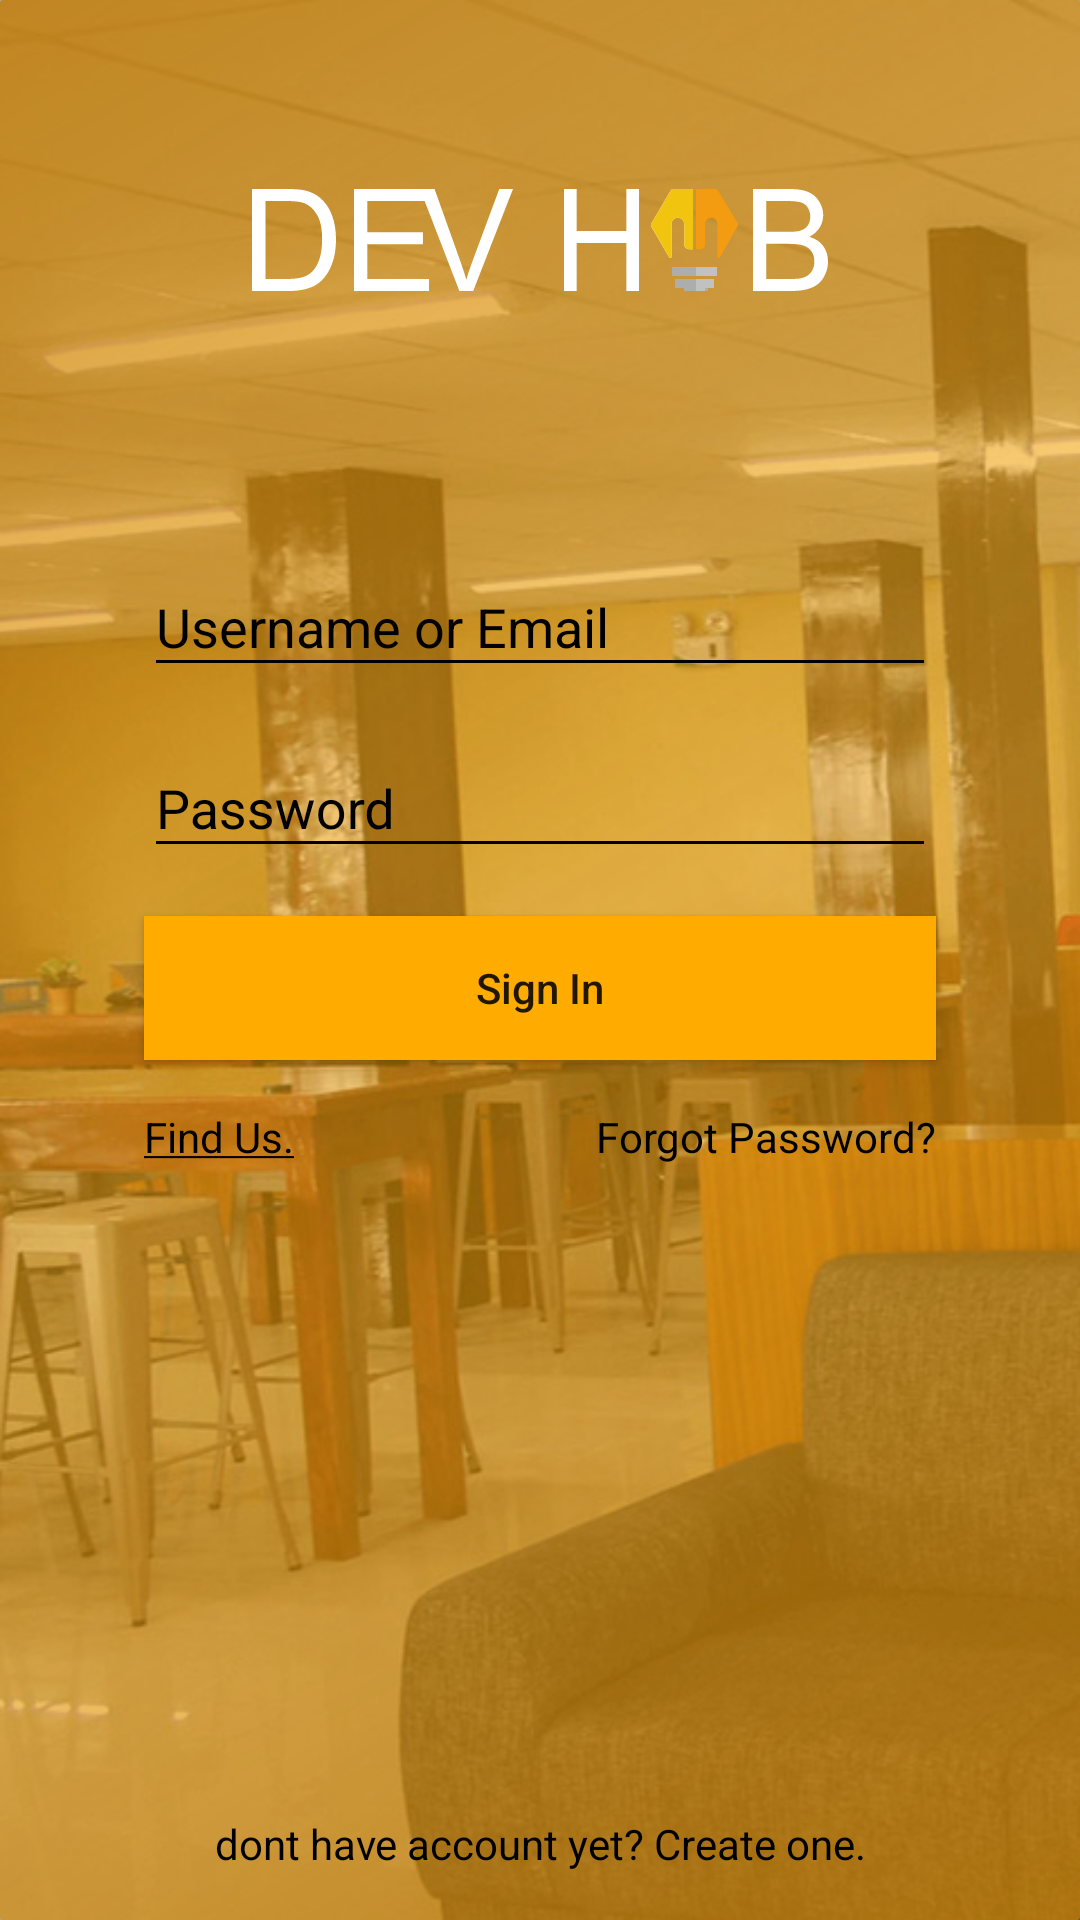

Android layout source for this screen:
<!-- AndroidManifest.xml: application theme AppTheme -->
<!-- res/layout/activity_userlogin.xml -->
<?xml version="1.0" encoding="utf-8"?>
<android.support.constraint.ConstraintLayout xmlns:android="http://schemas.android.com/apk/res/android"
    xmlns:app="http://schemas.android.com/apk/res-auto"
    xmlns:tools="http://schemas.android.com/tools"
    android:layout_width="match_parent"
    android:layout_height="match_parent"
    android:background="@drawable/devhubbg"
    tools:context="co.devpartners.devhub.ui.LoginActivity">

    <LinearLayout
    android:layout_width="match_parent"
    android:layout_height="match_parent"
    android:background="@drawable/login_background"
    />

    <ImageView
        android:id="@+id/devHubLogo"
        android:layout_width="wrap_content"
        android:layout_height="80dp"
        android:layout_marginTop="40dp"
        android:src="@drawable/ic_devhub_logo_main"
        app:layout_constraintLeft_toLeftOf="parent"
        app:layout_constraintRight_toRightOf="parent"
        app:layout_constraintTop_toTopOf="parent" />


    <View
        android:id="@+id/view1"
        android:layout_width="match_parent"
        android:layout_height="1dp"
        android:background="@android:color/transparent"
        app:layout_constraintTop_toTopOf="parent"
        app:layout_constraintBottom_toBottomOf="parent"
        app:layout_constraintEnd_toEndOf="parent"
        app:layout_constraintHorizontal_bias="0.0"
        app:layout_constraintStart_toStartOf="parent"
        app:layout_constraintVertical_bias="0.275" />

    <android.support.constraint.ConstraintLayout
        android:id="@+id/loginLayout"
        android:layout_width="match_parent"
        android:layout_height="wrap_content"
        android:layout_marginStart="32dp"
        android:layout_marginEnd="32dp"
        app:layout_constraintTop_toBottomOf="@id/view1"
        app:layout_constraintStart_toStartOf="parent"
        app:layout_constraintEnd_toEndOf="parent">

        <android.support.design.widget.TextInputLayout
            android:layout_width="match_parent"
            android:layout_height="wrap_content"
            android:id="@+id/firstnameEditTextLayout"
            app:layout_constraintTop_toBottomOf="@id/bookNowText"
            app:layout_constraintEnd_toEndOf="parent"
            app:layout_constraintStart_toStartOf="parent"
            android:layout_marginEnd="16dp"
            android:layout_marginStart="16dp"
            android:layout_marginTop="16dp"
            android:textColorHint="@color/colorAccent"

            >
            <EditText
                android:id="@+id/usernameEditText"
                android:layout_width="match_parent"
                android:layout_height="wrap_content"
                android:inputType="text"
                android:hint="Username or Email"
                android:theme="@style/EditTextThemeDark"
                />
        </android.support.design.widget.TextInputLayout>


        <android.support.design.widget.TextInputLayout
            android:layout_width="match_parent"
            android:layout_height="wrap_content"
            android:id="@+id/passwordLayout"
            app:layout_constraintTop_toBottomOf="@id/firstnameEditTextLayout"
            app:layout_constraintEnd_toEndOf="parent"
            app:layout_constraintStart_toStartOf="parent"
            android:layout_marginEnd="16dp"
            android:layout_marginStart="16dp"
            android:layout_marginTop="8dp"
            android:textColorHint="@color/colorAccent"
            android:hint="Password"
            >
            <EditText
                android:id="@+id/passwordEditText"
                android:layout_width="match_parent"
                android:layout_height="wrap_content"
                android:inputType="textPassword"
                android:theme="@style/EditTextThemeDark"
                />
        </android.support.design.widget.TextInputLayout>
        <Button
            android:id="@+id/submitButton"
            android:layout_width="match_parent"
            android:layout_height="wrap_content"
            android:layout_marginBottom="16dp"
            android:layout_marginEnd="16dp"
            android:layout_marginStart="16dp"
            android:layout_marginTop="16dp"
            android:background="@drawable/ripple_effect"
            android:text="Sign In"
            android:textAllCaps="false"
            app:layout_constraintEnd_toEndOf="parent"
            app:layout_constraintStart_toStartOf="parent"
            app:layout_constraintTop_toBottomOf="@+id/passwordLayout" />

    <TextView
        android:layout_width="wrap_content"
        android:layout_height="wrap_content"
        android:layout_marginTop="16dp"
        android:layout_marginBottom="16dp"
        android:text="Forgot Password?"
        android:textColor="@color/colorAccent"
        android:background="@android:color/transparent"
        app:layout_constraintEnd_toEndOf="@id/submitButton"
        app:layout_constraintTop_toBottomOf="@id/submitButton"
        app:layout_constraintBottom_toBottomOf="parent"/>

    <TextView
        android:id="@+id/locationText"
        android:background="@android:color/transparent"
        android:layout_width="wrap_content"
        android:layout_height="wrap_content"
        android:layout_marginTop="16dp"
        android:layout_marginBottom="16dp"
        android:text="@string/select"
        android:textStyle="normal"
        android:textColor="@color/colorAccent"
        app:layout_constraintStart_toStartOf="@id/submitButton"
        app:layout_constraintTop_toBottomOf="@id/submitButton"
        app:layout_constraintBottom_toBottomOf="parent"/>
    </android.support.constraint.ConstraintLayout>

        <TextView
            android:id="@+id/createAccountTextView"
            android:layout_width="wrap_content"
            android:layout_height="wrap_content"
            android:layout_marginBottom="16dp"
            android:textColor="#000"
            android:clickable="true"
            android:text="@string/create_account"
            app:layout_constraintBottom_toBottomOf="parent"
            app:layout_constraintEnd_toEndOf="parent"
            app:layout_constraintStart_toStartOf="parent" />
</android.support.constraint.ConstraintLayout>
<!-- resources referenced by this layout -->
<resources>
  <color name="colorAccent">#000000</color>
      //added colors
  <!-- drawable devhubbg: jpg bitmap (drawable, 73041 bytes) -->
  <!-- drawable ic_devhub_logo_main: vector/xml drawable (drawable, 5846 chars, omitted) -->
  <!-- drawable login_background (drawable) -->
  <?xml version="1.0" encoding="utf-8"?>
  <shape xmlns:android="http://schemas.android.com/apk/res/android"
      android:shape="rectangle">
  
      <gradient
          android:startColor="#CCc67c00"
          android:centerColor="#80ffab00"
          android:endColor="#CCc67c00"
          android:angle="135" />
      <corners
          android:radius="1dp" />
  
      <stroke
          android:width="0px"
          android:color="#FFAB00"
          />
  </shape>
  <!-- drawable ripple_effect (drawable) -->
  <?xml version="1.0" encoding="utf-8"?>
  <ripple xmlns:android="http://schemas.android.com/apk/res/android"
      xmlns:tools="http://schemas.android.com/tools"
      android:color="@color/colorPrimaryDark"
      tools:targetApi="lollipop">
      <item android:id="@android:id/mask"
          >
          <shape android:shape="rectangle">
              <solid android:color="@color/colorEditText"
                  />
          </shape>
      </item>
      <item
          android:id="@android:id/background"
          android:drawable="@color/colorEditText" />
  </ripple>
  <string name="create_account">dont have account yet? Create one.</string>
  <string name="select"><u>Find Us.</u></string>
  <style name="EditTextThemeDark" parent="Theme.AppCompat.Light.DarkActionBar">
          <item name="colorControlNormal">#000</item>
          <item name="colorControlActivated">#fff</item>
          <item name="colorControlHighlight">#fff</item>
      </style>
  <style name="AppTheme" parent="Theme.AppCompat.Light.DarkActionBar">
          
          <item name="colorPrimary">@color/colorPrimary</item>
          <item name="colorPrimaryDark">@color/colorPrimaryDark</item>
          <item name="colorAccent">@color/colorAccent</item>
      </style>
  <color name="colorPrimaryDark">#c67c00</color>
  <color name="colorEditText">#ffab00</color>
  <color name="colorPrimary">#ffab00</color>
</resources>
